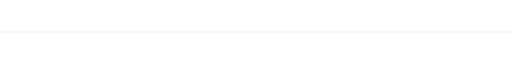
t = 0.00 s
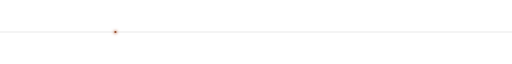
t = 1.30 s
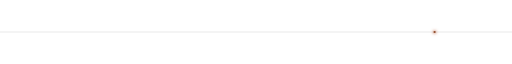
t = 2.60 s
t = 3.90 s: frame unchanged from t = 0.00 s, image omitted

The animated SVG that drew these frames (rendered in a browser with its animation timeline set to each time). Animation: 1 SMIL element (animateTransform=1); one cycle of 5.20 s, repeats indefinitely.

<svg width="830" height="28" viewBox="0 0 830 28" fill="none" xmlns="http://www.w3.org/2000/svg">
  <line x1="0" y1="14" x2="830" y2="14" stroke="#000000" stroke-opacity="0.10" stroke-width="1.5"/>
  <defs>
    <linearGradient id="tail" x1="0" y1="0" x2="1" y2="0">
      <stop offset="0" stop-color="#C1704F" stop-opacity="0"/>
      <stop offset="1" stop-color="#C1704F" stop-opacity="0.85"/>
    </linearGradient>
    <filter id="glow" x="-200%" y="-200%" width="400%" height="400%">
      <feGaussianBlur stdDeviation="2.2"/>
    </filter>
  </defs>
  <g>
    <line x1="-90" y1="14" x2="0" y2="14" stroke="url(#tail)" stroke-width="1.5" stroke-linecap="round"/>
    <circle cx="0" cy="14" r="2.6" fill="#C1704F" filter="url(#glow)"/>
    <circle cx="0" cy="14" r="1.8" fill="#8F4A2B"/>
    <animateTransform attributeName="transform" type="translate" values="-40 0; 920 0" keyTimes="0;1" dur="5.2s" calcMode="spline" keySplines="0.4 0 0.2 1" repeatCount="indefinite"/>
  </g>
</svg>
